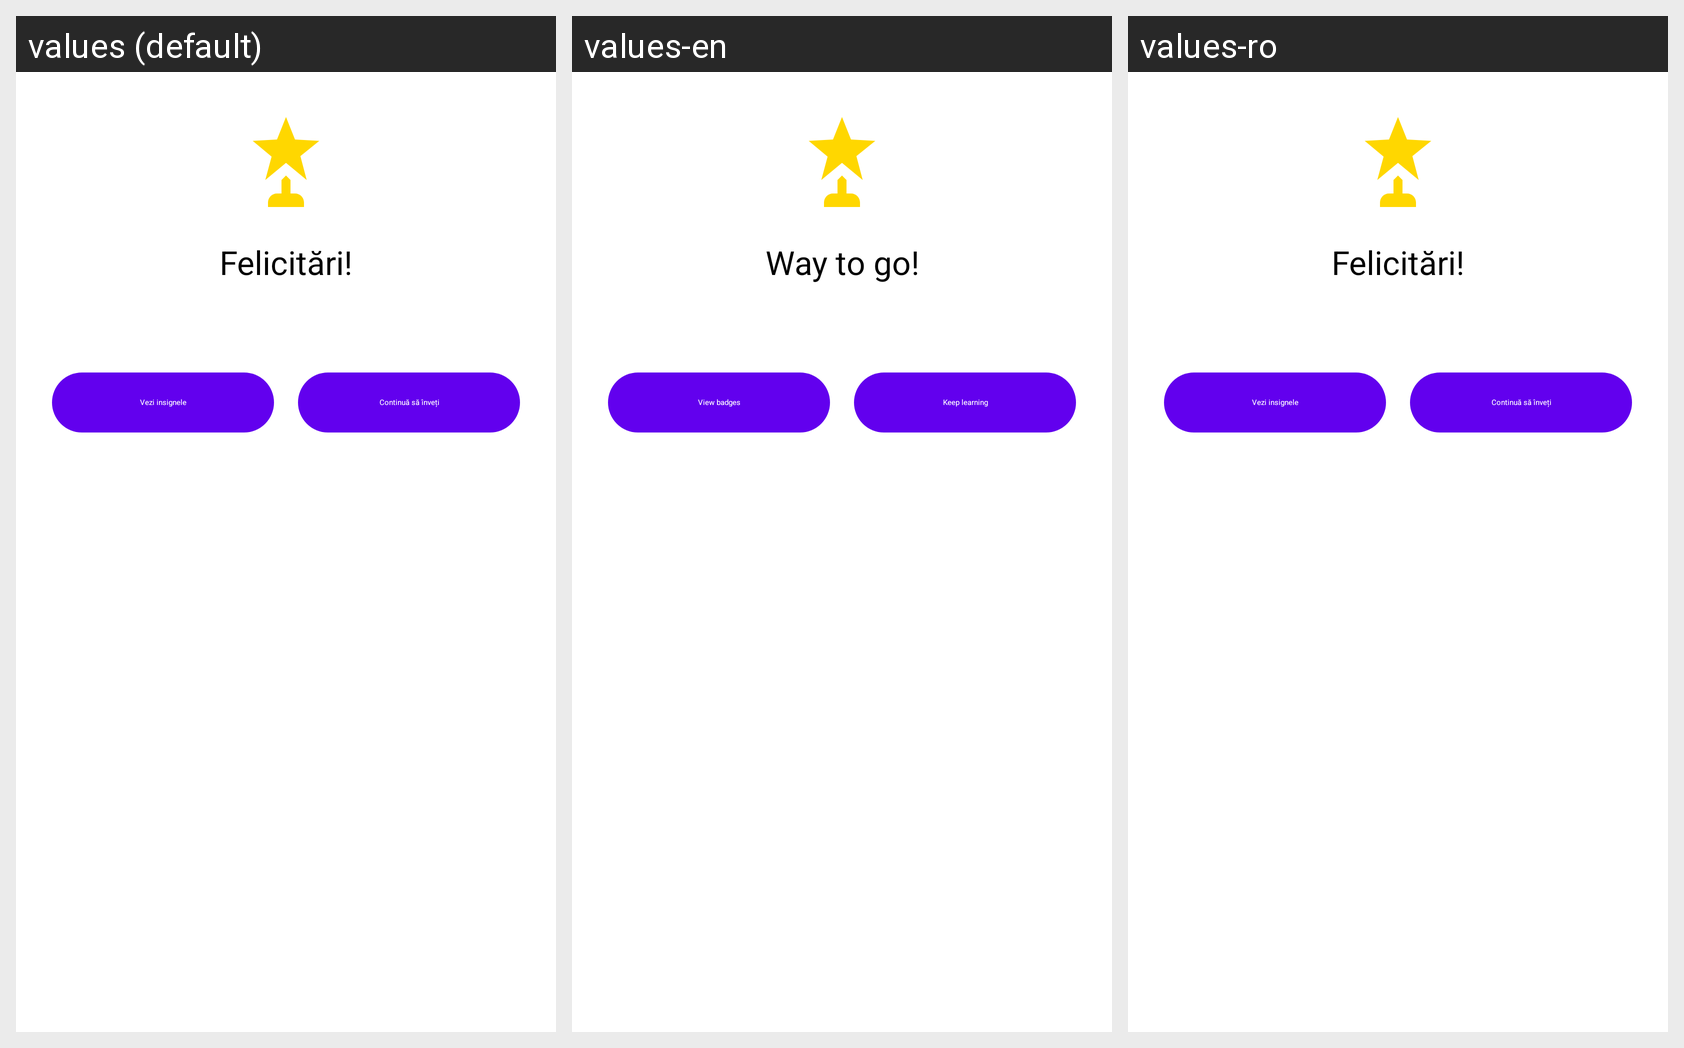

Here is an Android app screen in its default locale and in the app's own translations. Write out the translated-string differences for the strings that appear on this screen.
Android screen res/layout/dialog_badge_unlocked.xml rendered under 3 locales, left to right: values (default), values-en, values-ro. Device: Nexus 5 (rendered at 1080×1920; each locale shown at half size, 540×960, under a caption strip naming it); theme Theme.MaterialComponents.DayNight.NoActionBar.
Strings drawn on this screen, with the default value and each locale's value (text and hints the layout hard-codes, and strings that could not be matched under every locale, appear in the picture but are not listed):

badge_unlocked_dialog_title
  values: Felicitări!
  values-en: Way to go!
  values-ro: Felicitări!

badge_unlocked_dialog_view_badges
  values: Vezi insignele
  values-en: View badges
  values-ro: Vezi insignele

badge_unlocked_dialog_keep_learning
  values: Continuă să înveți
  values-en: Keep learning
  values-ro: Continuă să înveți
